Dataset: images (GitHub, Maria-120904/Lane-Detection). Classes: intersection, left curve, no visible path, right curve, straight.

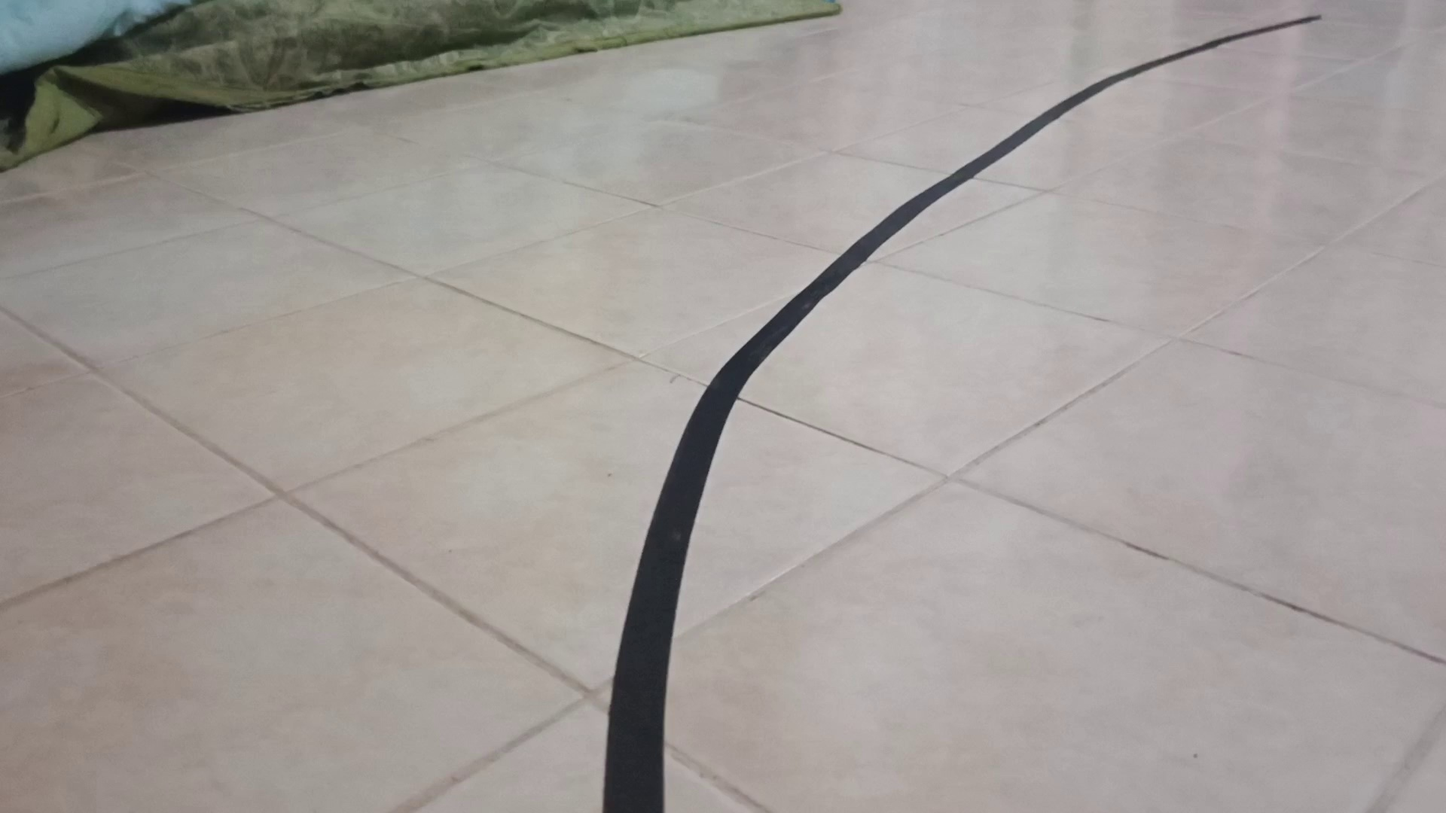
Label: right curve

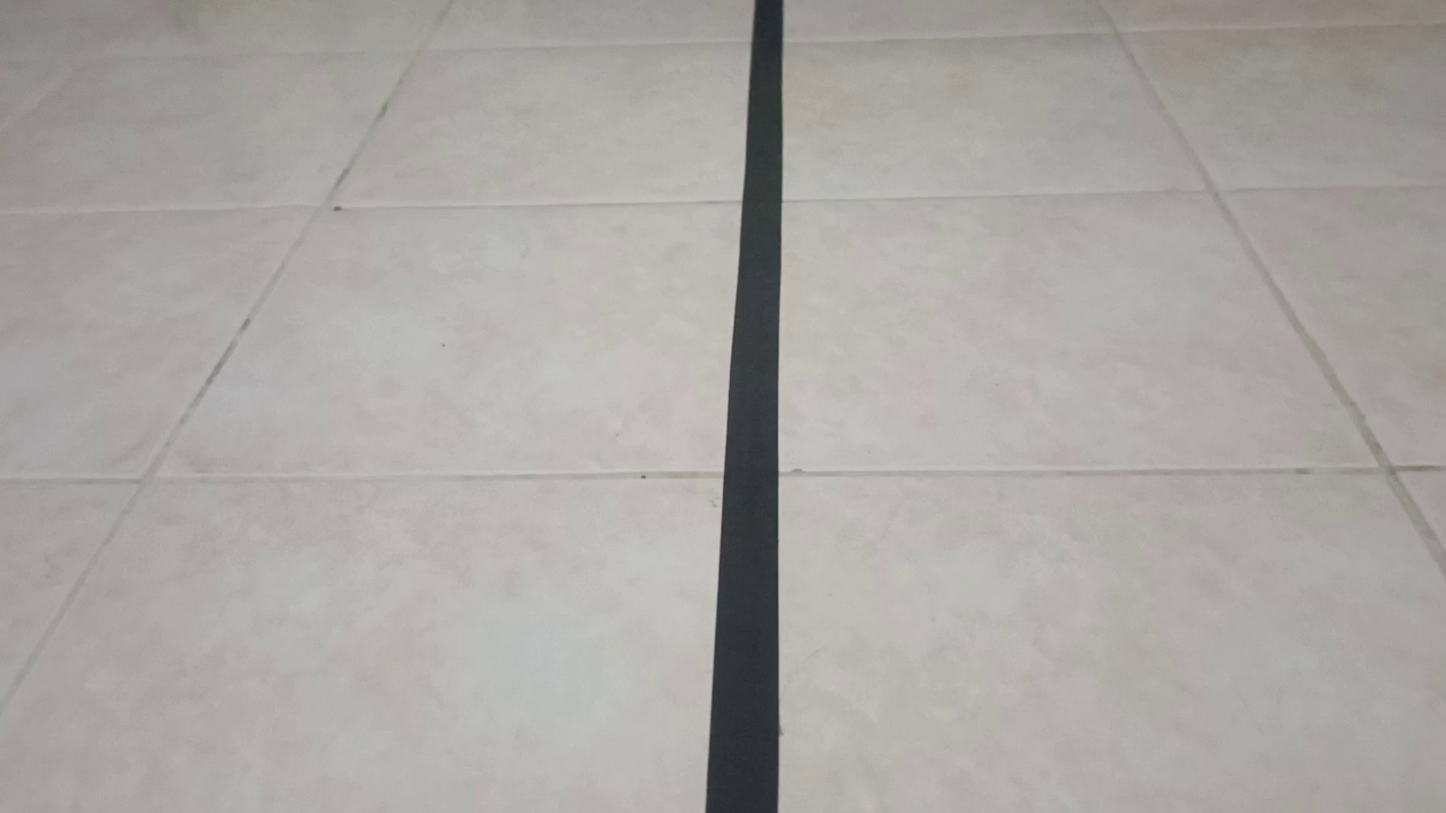
Label: straight

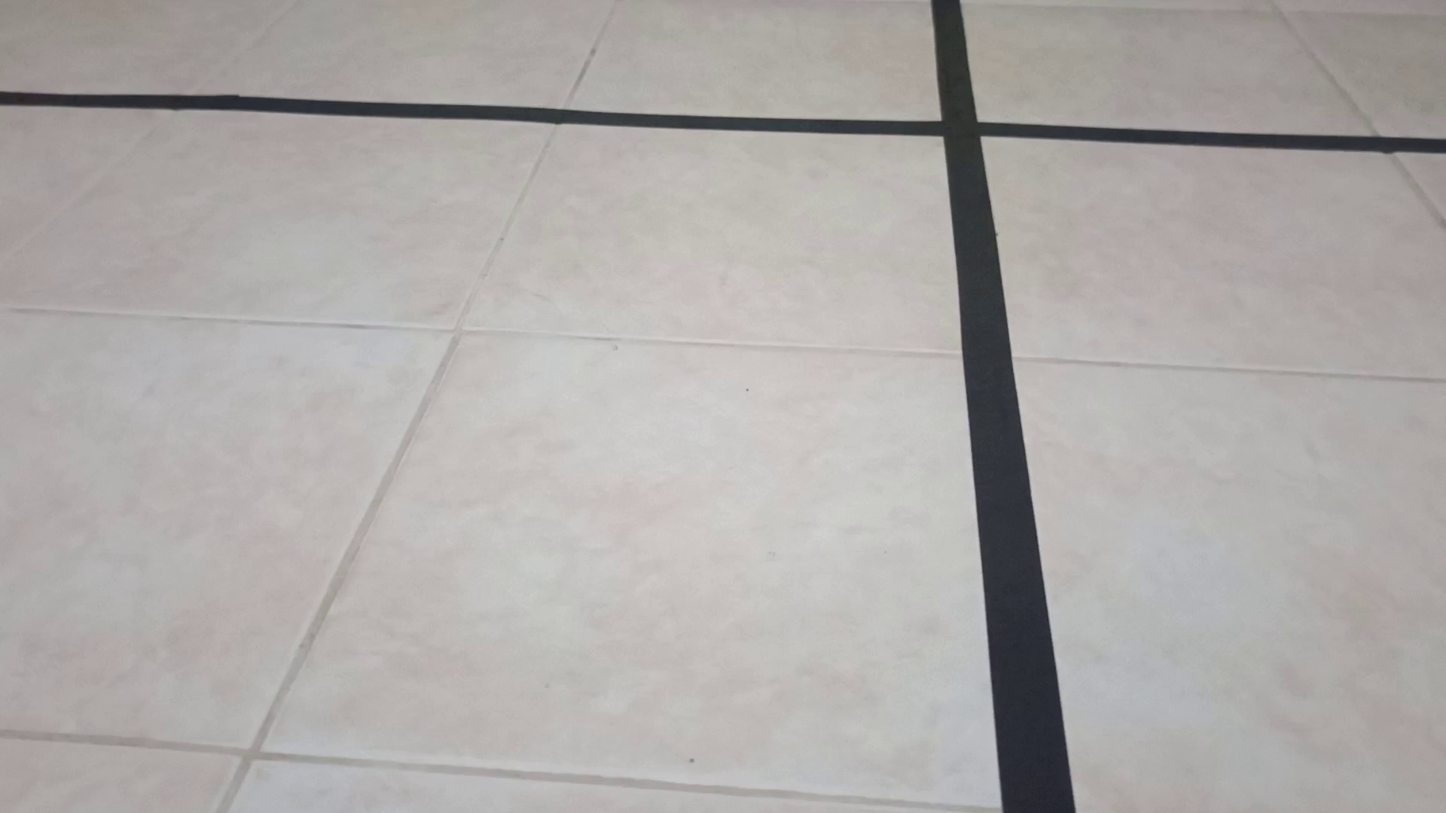
Label: intersection

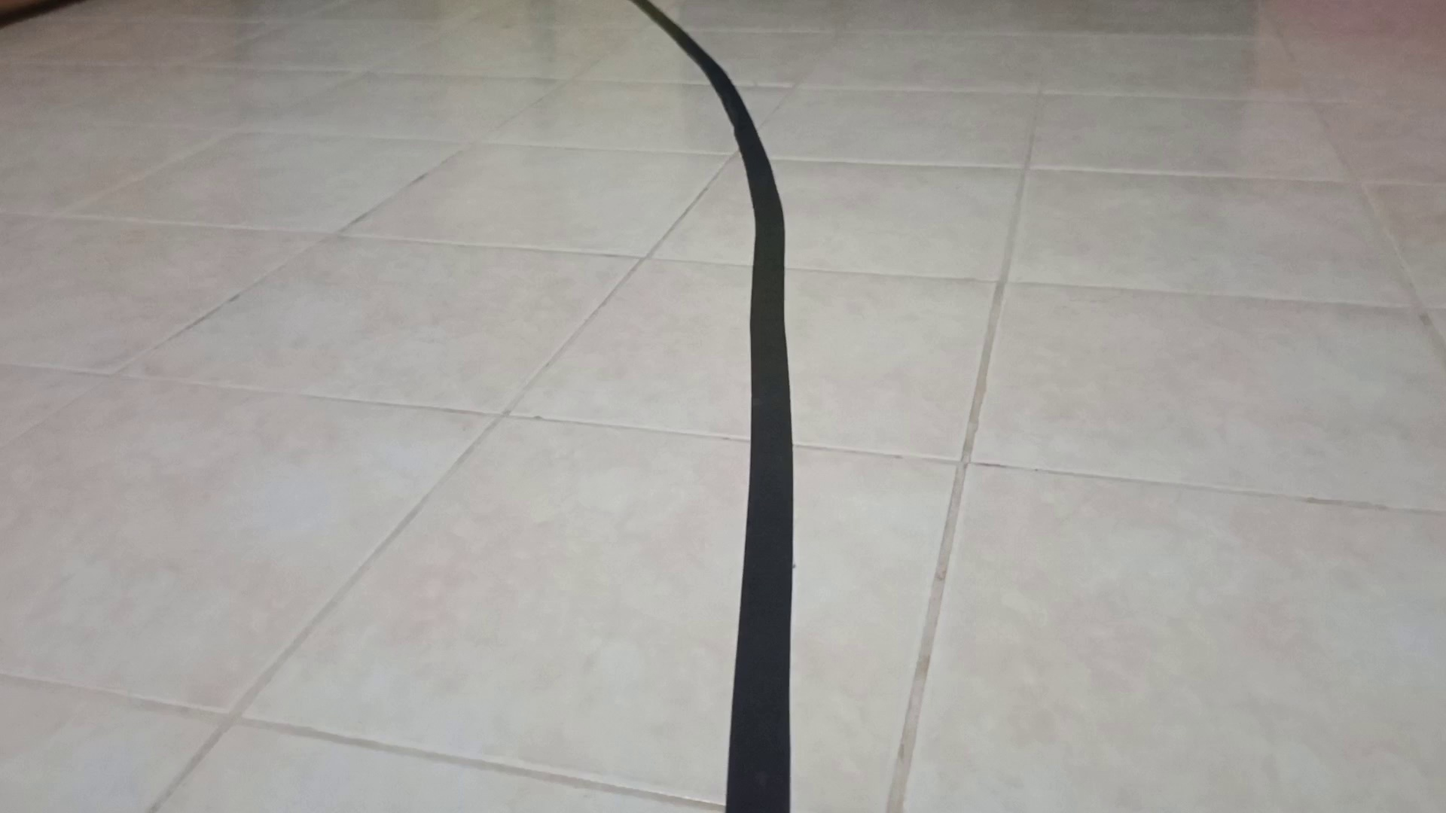
Label: left curve

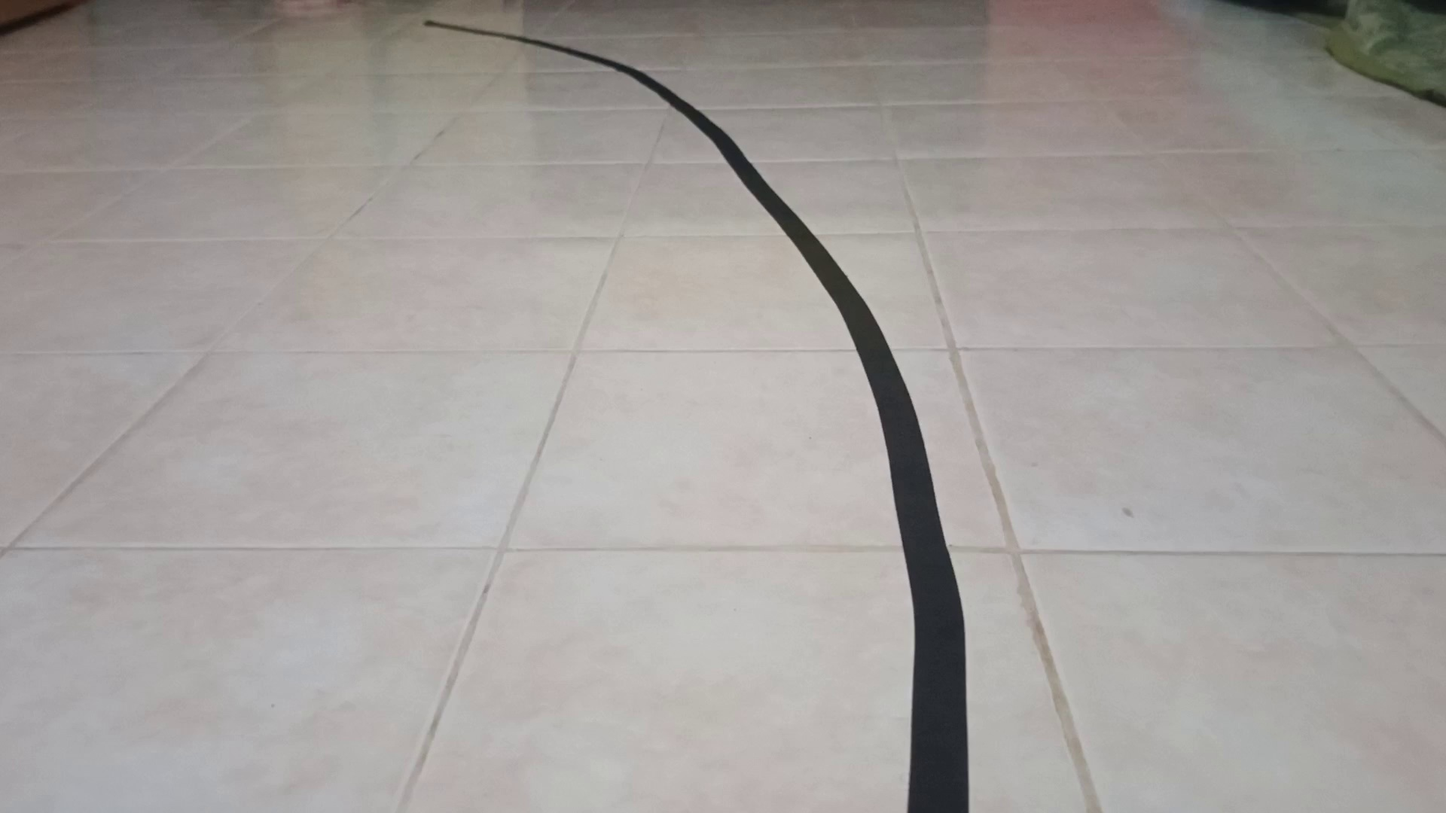
Label: left curve

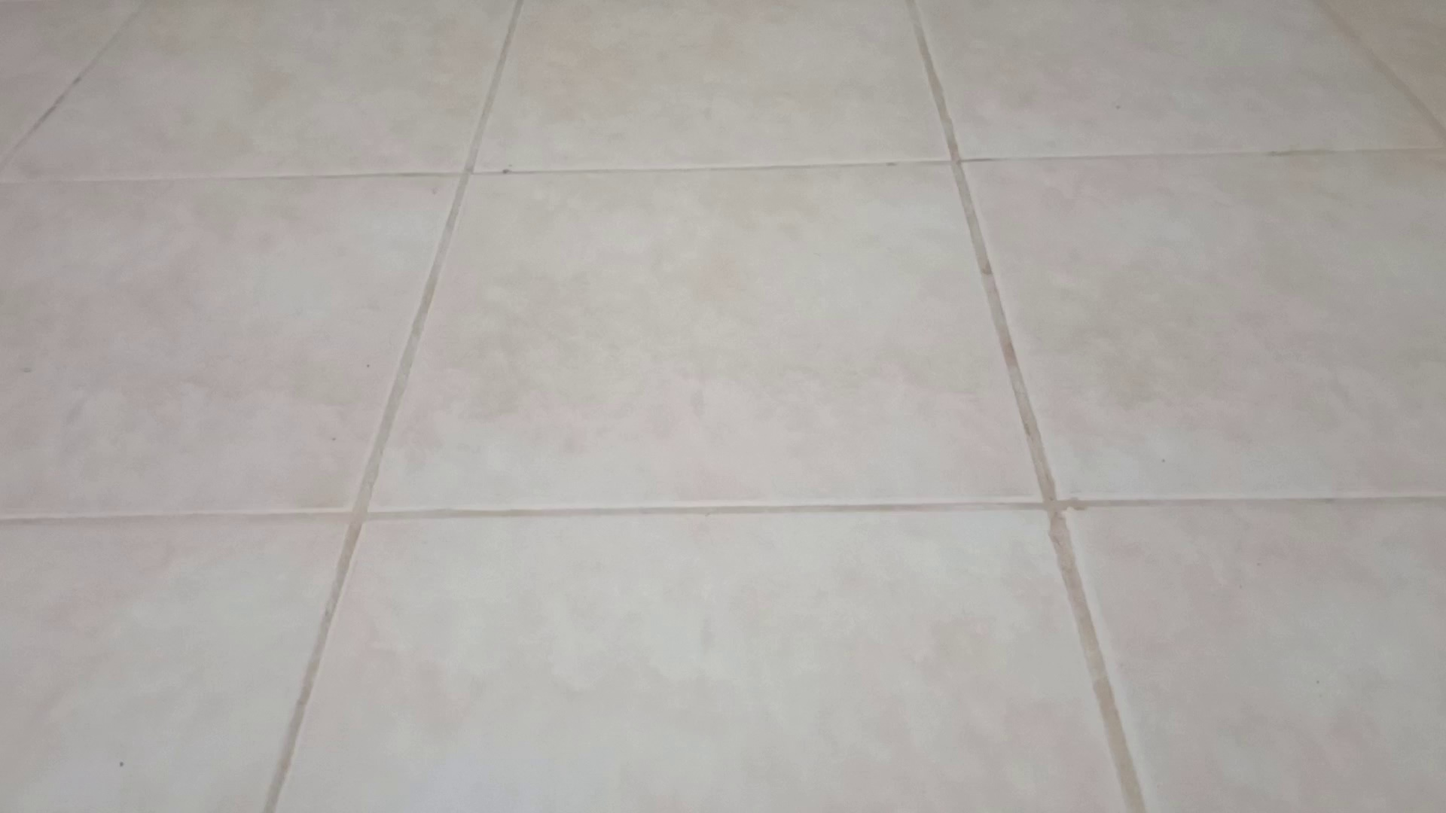
Label: no visible path
